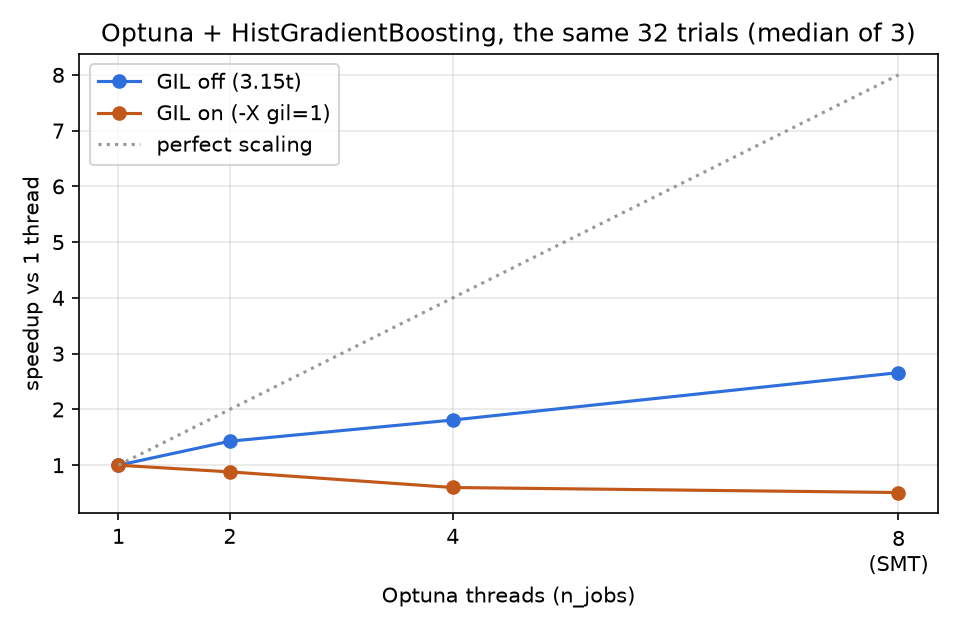

Values plotted in this chart, from the file beside it:
gil, n_jobs, n_trials, runs, seconds, cpu, cores, trials_per_s, speedup
False, 1, 32, 3, 53.32, AMD Ryzen 5 2500U with Radeon Vega Mobil…, 8, 0.6, 1.0
False, 2, 32, 3, 37.41, AMD Ryzen 5 2500U with Radeon Vega Mobil…, 8, 0.855, 1.43
False, 4, 32, 3, 29.45, AMD Ryzen 5 2500U with Radeon Vega Mobil…, 8, 1.086, 1.81
False, 8, 32, 3, 20.02, AMD Ryzen 5 2500U with Radeon Vega Mobil…, 8, 1.598, 2.66
True, 1, 32, 3, 56.55, AMD Ryzen 5 2500U with Radeon Vega Mobil…, 8, 0.566, 1.0
True, 2, 32, 3, 64.35, AMD Ryzen 5 2500U with Radeon Vega Mobil…, 8, 0.497, 0.88
True, 4, 32, 3, 94.08, AMD Ryzen 5 2500U with Radeon Vega Mobil…, 8, 0.34, 0.6
True, 8, 32, 3, 111.5, AMD Ryzen 5 2500U with Radeon Vega Mobil…, 8, 0.287, 0.51
